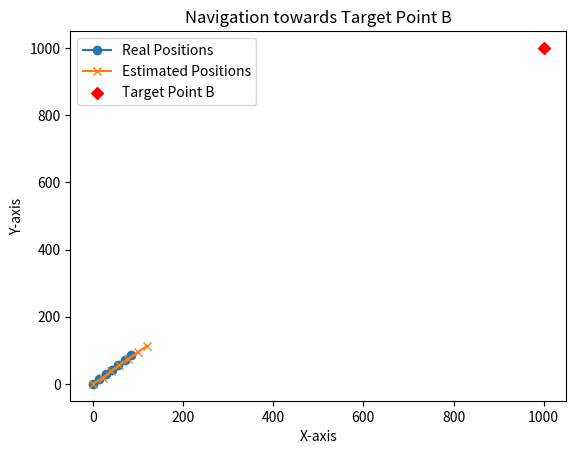

Generate this figure with matplotlib:
import random
import math
import matplotlib.pyplot as plt


def calculate_difference(real_positions, estimated_positions):
    differences = [abs(real - estimated) for real, estimated in zip(real_positions, estimated_positions)]
    total_difference = sum(differences)
    return total_difference


def calculate_angle(x1, y1, x2, y2):
    angle = math.atan2(y2 - y1, x2 - x1)
    return math.degrees(angle)


def move_towards_target(current_x, current_y, target_x, target_y, step_size, angle):
    new_x = current_x + step_size * math.cos(math.radians(angle))
    new_y = current_y + step_size * math.sin(math.radians(angle))
    return new_x, new_y


def move_towards_target_estim(current_x, current_y, target_x, target_y, step_size):
    angle_offset = random.uniform(-10, 10)
    angle = calculate_angle(current_x, current_y, target_x, target_y)
    estimation_error_x = random.uniform(5, 10)
    estimation_error_y = random.uniform(5, 10)
    new_x = current_x + (step_size + estimation_error_x) * math.cos(math.radians(angle + angle_offset))
    new_y = current_y + (step_size + estimation_error_y) * math.sin(math.radians(angle + angle_offset))
    return new_x, new_y, angle


def simulate_navigation(num_steps, start_x, start_y, target_x, target_y):
    real_positions = [(start_x, start_y)]  # Starting at point A
    estimated_positions = [(start_x, start_y)]  # Initial estimation

    for _ in range(num_steps):
        # Move towards the target using real positions
        step_size = 20
        new_x_estim, new_y_estim, angle_estim = move_towards_target_estim(estimated_positions[-1][0],
                                                                          estimated_positions[-1][1], target_x,
                                                                          target_y, step_size)
        # Simulate estimation with a small error
        estimated_positions.append(
            (new_x_estim, new_y_estim)
        )

        new_x, new_y = move_towards_target(real_positions[-1][0], real_positions[-1][1], target_x, target_y, step_size,
                                           angle_estim)
        real_positions.append((new_x, new_y))

    return real_positions, estimated_positions


def plot_navigation(real_positions, estimated_positions, target_x, target_y):
    real_x, real_y = zip(*real_positions)
    estimated_x, estimated_y = zip(*estimated_positions)

    plt.plot(real_x, real_y, label='Real Positions', marker='o')
    plt.plot(estimated_x, estimated_y, label='Estimated Positions', marker='x')
    plt.scatter(target_x, target_y, color='red', label='Target Point B', marker='D')
    plt.legend()
    plt.xlabel('X-axis')
    plt.ylabel('Y-axis')
    plt.title('Navigation towards Target Point B')
    plt.show()


def calculate_angle_from_origin(x, y):
    angle = math.atan2(y, x)
    return math.degrees(angle)


if __name__ == "__main__":
    num_steps = 6  # You can adjust the number of steps as needed
    target_x, target_y = 1000, 1000  # Target point B coordinates
    old_x, old_y = 0, 0  # Starting point A coordinates

    real_positions, estimated_positions = simulate_navigation(num_steps, old_x, old_y, target_x, target_y)
    # real_positions_2, estimated_positions_2 = simulate_navigation(num_steps, old_x, old_y, target_x, target_y)

    real = real_positions  # + real_positions_2
    estimate = estimated_positions  # + estimated_positions_2

    # difference = calculate_difference(real, estimate)

    # print("Real Positions:", real)
    # print("Estimated Positions:", estimate)
    # print("Total Difference:", difference)
    print("Estimated_angle_from_origin:", calculate_angle_from_origin(estimate[-1][0], estimate[-1][1]))
    print("Real_angle_from_origin:", calculate_angle_from_origin(real[-1][0], real[-1][1]))
    plot_navigation(real, estimate, target_x, target_y)
